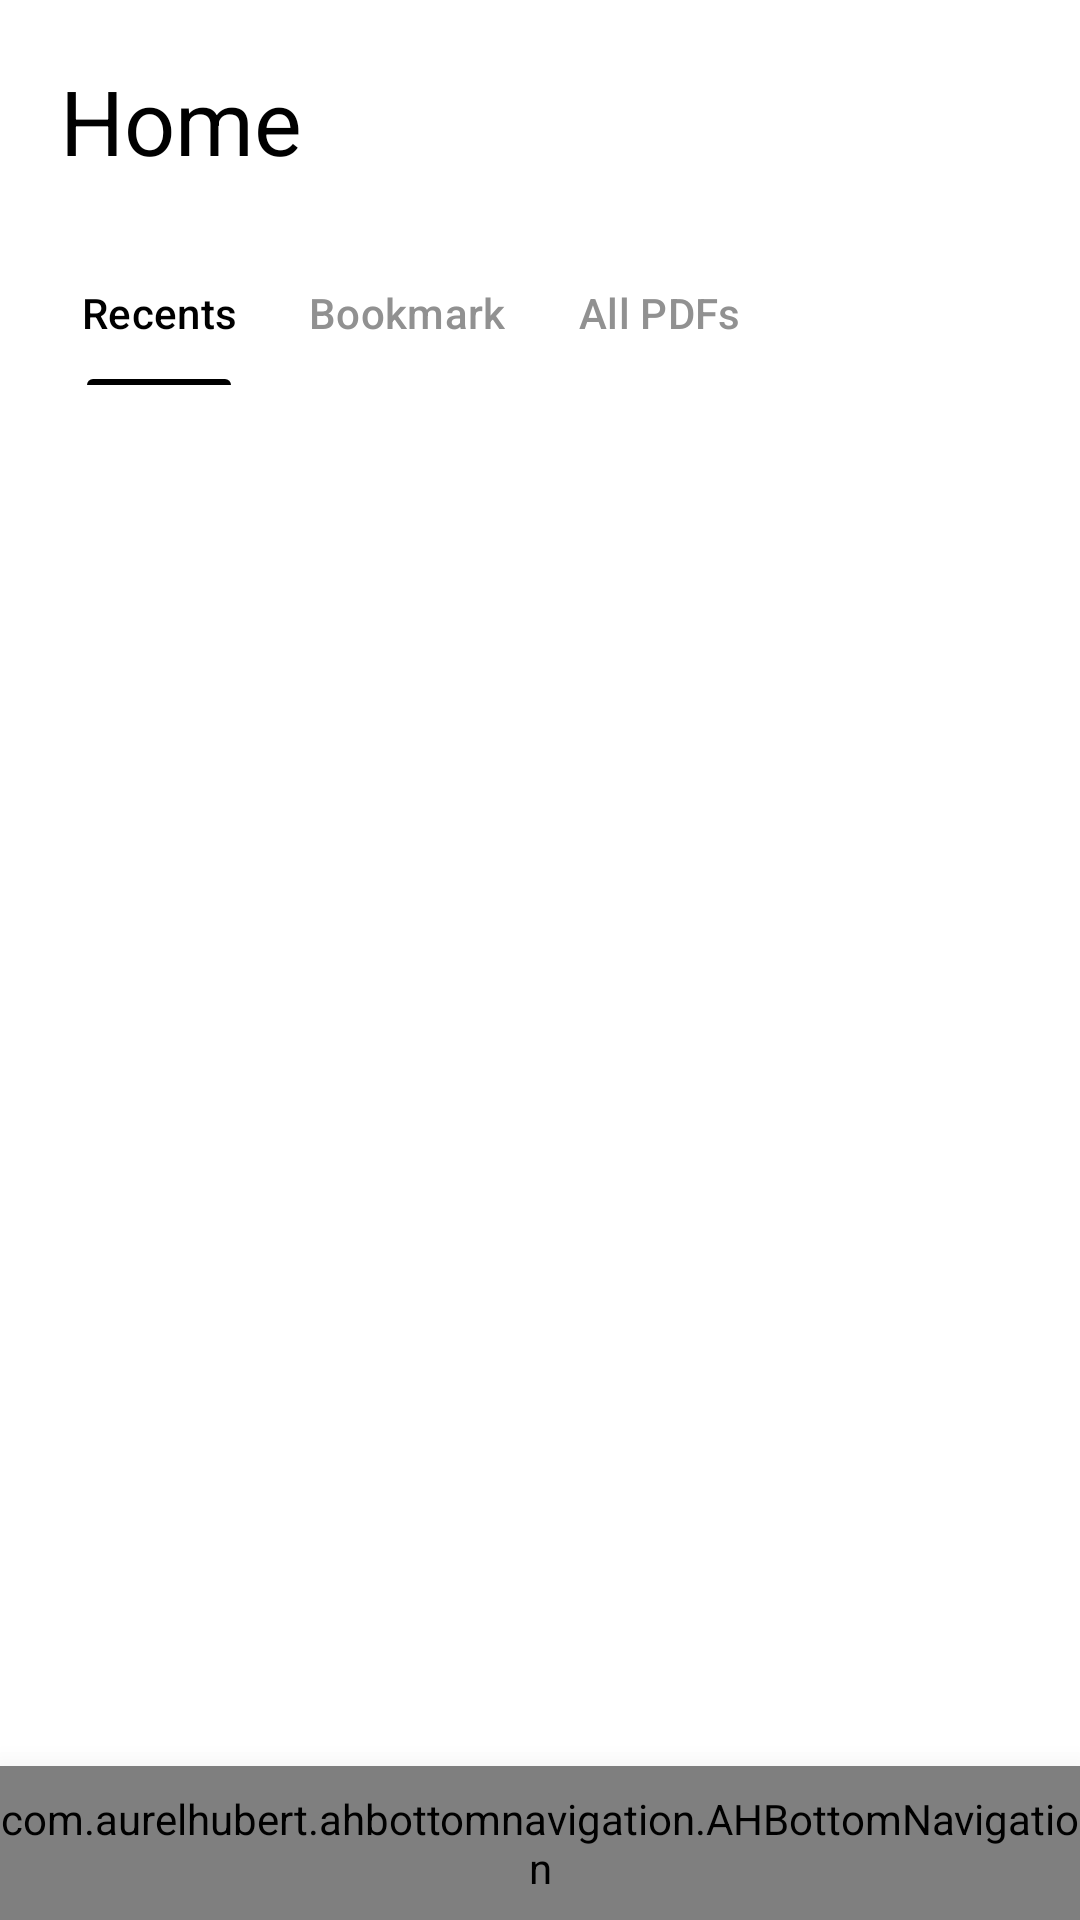

This screen was rendered from an Android layout file. Write that file and the resources it references.
<!-- AndroidManifest.xml: application theme Theme.BaiAHiu1_Remake -->
<!-- res/layout/activity_main.xml -->
<?xml version="1.0" encoding="utf-8"?>
<androidx.constraintlayout.widget.ConstraintLayout xmlns:android="http://schemas.android.com/apk/res/android"
    xmlns:app="http://schemas.android.com/apk/res-auto"
    xmlns:tools="http://schemas.android.com/tools"
    android:layout_width="match_parent"
    android:layout_height="match_parent"
    tools:context=".Activity.MainActivity">

    <LinearLayout
        android:background="@color/white"
        android:layout_width="match_parent"
        android:layout_height="match_parent"
        android:orientation="vertical">

        <TextView
            android:layout_width="match_parent"
            android:layout_height="wrap_content"
            android:text="Home"
            android:textSize="30dp"
            android:layout_margin="20dp"
            android:textColor="@color/black"/>

        <com.google.android.material.tabs.TabLayout
            android:id="@+id/tabLayout"
            android:layout_width="wrap_content"
            android:layout_height="wrap_content"
            android:layout_marginStart="15dp"
            android:background="@color/white"
            app:tabIndicatorColor="@color/black"
            app:tabIndicatorHeight="2dp"
            app:tabMode="scrollable"
            app:tabSelectedTextColor="@color/black"
            app:tabTextColor="@color/grey">

            <com.google.android.material.tabs.TabItem
                android:layout_width="wrap_content"
                android:layout_height="wrap_content"
                android:text="Recents" />

            <com.google.android.material.tabs.TabItem
                android:layout_width="wrap_content"
                android:layout_height="wrap_content"
                android:text="Bookmark" />

            <com.google.android.material.tabs.TabItem
                android:layout_width="wrap_content"
                android:layout_height="wrap_content"
                android:text="All PDFs" />
        </com.google.android.material.tabs.TabLayout>

        <androidx.viewpager2.widget.ViewPager2
            android:id="@+id/viewPager2"
            android:layout_width="match_parent"
            android:layout_height="match_parent"
            android:layout_weight="1"
            />

        <com.aurelhubert.ahbottomnavigation.AHBottomNavigation
            android:id="@+id/bottomMenu"
            android:layout_width="match_parent"
            android:layout_height="wrap_content"
            android:paddingTop="8dp"
            android:paddingBottom="8dp"
            android:elevation="18dp"
            />
    </LinearLayout>
</androidx.constraintlayout.widget.ConstraintLayout>
<!-- resources referenced by this layout -->
<resources>
  <color name="black">#FF000000</color>
  <color name="grey">#919191</color>
  <color name="white">#FFFFFFFF</color>
  <style name="Theme.BaiAHiu1_Remake" parent="Base.Theme.BaiAHiu1_Remake" />
  <style name="Base.Theme.BaiAHiu1_Remake" parent="Theme.Material3.DayNight.NoActionBar">
          
          
      </style>
</resources>
